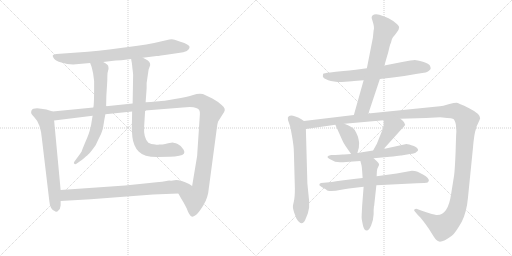
t = 0.00 s
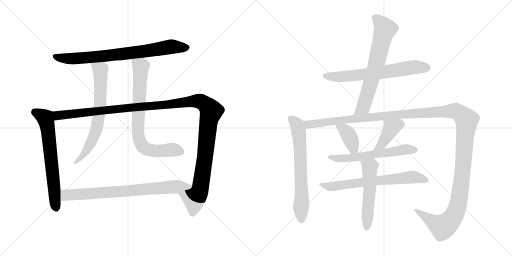
t = 2.57 s
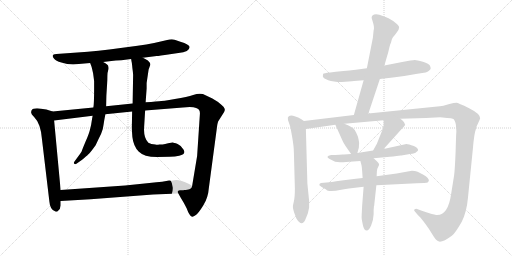
t = 5.14 s
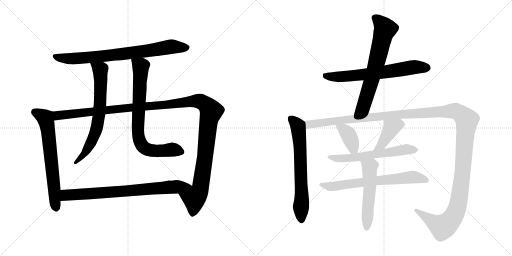
t = 7.71 s
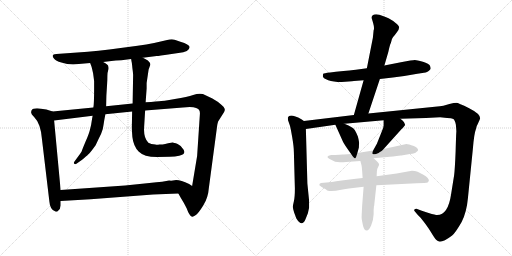
t = 10.27 s
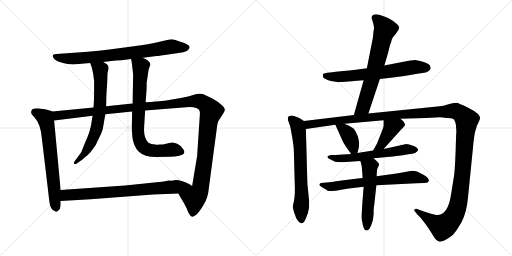
t = 12.84 s

The animated SVG that drew these frames (rendered in a browser with its animation timeline set to each time). Animation: 15 CSS @keyframes rules; one cycle of 12.84 s.

<svg version="1.1" viewBox="0 0 2048 1024" xmlns="http://www.w3.org/2000/svg">
  <g stroke="lightgray" stroke-dasharray="1,1" stroke-width="1" transform="scale(4, 4)">
    <line x1="0" y1="0" x2="256" y2="256"></line>
    <line x1="256" y1="0" x2="0" y2="256"></line>
    <line x1="128" y1="0" x2="128" y2="256"></line>
    <line x1="0" y1="128" x2="256" y2="128"></line>
    <line x1="256" y1="0" x2="512" y2="256"></line>
    <line x1="512" y1="0" x2="256" y2="256"></line>
    <line x1="384" y1="0" x2="384" y2="256"></line>
    <line x1="256" y1="128" x2="512" y2="128"></line>
  </g>
<g transform="scale(1, -1) translate(0, -850)">
   <style type="text/css">
    @keyframes keyframes0 {
      from {
       stroke: black;
       stroke-dashoffset: 788;
       stroke-width: 128;
       }
       72% {
       animation-timing-function: step-end;
       stroke: black;
       stroke-dashoffset: 0;
       stroke-width: 128;
       }
       to {
       stroke: black;
       stroke-width: 1024;
       }
       }
       #make-me-a-hanzi-animation-0 {
         animation: keyframes0 0.891276s both;
         animation-delay: 0.000000s;
         animation-timing-function: linear;
       }
    @keyframes keyframes1 {
      from {
       stroke: black;
       stroke-dashoffset: 674;
       stroke-width: 128;
       }
       69% {
       animation-timing-function: step-end;
       stroke: black;
       stroke-dashoffset: 0;
       stroke-width: 128;
       }
       to {
       stroke: black;
       stroke-width: 1024;
       }
       }
       #make-me-a-hanzi-animation-1 {
         animation: keyframes1 0.798503s both;
         animation-delay: 0.891276s;
         animation-timing-function: linear;
       }
    @keyframes keyframes2 {
      from {
       stroke: black;
       stroke-dashoffset: 1328;
       stroke-width: 128;
       }
       81% {
       animation-timing-function: step-end;
       stroke: black;
       stroke-dashoffset: 0;
       stroke-width: 128;
       }
       to {
       stroke: black;
       stroke-width: 1024;
       }
       }
       #make-me-a-hanzi-animation-2 {
         animation: keyframes2 1.330729s both;
         animation-delay: 1.689779s;
         animation-timing-function: linear;
       }
    @keyframes keyframes3 {
      from {
       stroke: black;
       stroke-dashoffset: 694;
       stroke-width: 128;
       }
       69% {
       animation-timing-function: step-end;
       stroke: black;
       stroke-dashoffset: 0;
       stroke-width: 128;
       }
       to {
       stroke: black;
       stroke-width: 1024;
       }
       }
       #make-me-a-hanzi-animation-3 {
         animation: keyframes3 0.814779s both;
         animation-delay: 3.020508s;
         animation-timing-function: linear;
       }
    @keyframes keyframes4 {
      from {
       stroke: black;
       stroke-dashoffset: 775;
       stroke-width: 128;
       }
       72% {
       animation-timing-function: step-end;
       stroke: black;
       stroke-dashoffset: 0;
       stroke-width: 128;
       }
       to {
       stroke: black;
       stroke-width: 1024;
       }
       }
       #make-me-a-hanzi-animation-4 {
         animation: keyframes4 0.880697s both;
         animation-delay: 3.835287s;
         animation-timing-function: linear;
       }
    @keyframes keyframes5 {
      from {
       stroke: black;
       stroke-dashoffset: 774;
       stroke-width: 128;
       }
       72% {
       animation-timing-function: step-end;
       stroke: black;
       stroke-dashoffset: 0;
       stroke-width: 128;
       }
       to {
       stroke: black;
       stroke-width: 1024;
       }
       }
       #make-me-a-hanzi-animation-5 {
         animation: keyframes5 0.879883s both;
         animation-delay: 4.715984s;
         animation-timing-function: linear;
       }
    @keyframes keyframes6 {
      from {
       stroke: black;
       stroke-dashoffset: 670;
       stroke-width: 128;
       }
       69% {
       animation-timing-function: step-end;
       stroke: black;
       stroke-dashoffset: 0;
       stroke-width: 128;
       }
       to {
       stroke: black;
       stroke-width: 1024;
       }
       }
       #make-me-a-hanzi-animation-6 {
         animation: keyframes6 0.795247s both;
         animation-delay: 5.595867s;
         animation-timing-function: linear;
       }
    @keyframes keyframes7 {
      from {
       stroke: black;
       stroke-dashoffset: 680;
       stroke-width: 128;
       }
       69% {
       animation-timing-function: step-end;
       stroke: black;
       stroke-dashoffset: 0;
       stroke-width: 128;
       }
       to {
       stroke: black;
       stroke-width: 1024;
       }
       }
       #make-me-a-hanzi-animation-7 {
         animation: keyframes7 0.803385s both;
         animation-delay: 6.391114s;
         animation-timing-function: linear;
       }
    @keyframes keyframes8 {
      from {
       stroke: black;
       stroke-dashoffset: 670;
       stroke-width: 128;
       }
       69% {
       animation-timing-function: step-end;
       stroke: black;
       stroke-dashoffset: 0;
       stroke-width: 128;
       }
       to {
       stroke: black;
       stroke-width: 1024;
       }
       }
       #make-me-a-hanzi-animation-8 {
         animation: keyframes8 0.795247s both;
         animation-delay: 7.194499s;
         animation-timing-function: linear;
       }
    @keyframes keyframes9 {
      from {
       stroke: black;
       stroke-dashoffset: 1497;
       stroke-width: 128;
       }
       83% {
       animation-timing-function: step-end;
       stroke: black;
       stroke-dashoffset: 0;
       stroke-width: 128;
       }
       to {
       stroke: black;
       stroke-width: 1024;
       }
       }
       #make-me-a-hanzi-animation-9 {
         animation: keyframes9 1.468262s both;
         animation-delay: 7.989746s;
         animation-timing-function: linear;
       }
    @keyframes keyframes10 {
      from {
       stroke: black;
       stroke-dashoffset: 385;
       stroke-width: 128;
       }
       56% {
       animation-timing-function: step-end;
       stroke: black;
       stroke-dashoffset: 0;
       stroke-width: 128;
       }
       to {
       stroke: black;
       stroke-width: 1024;
       }
       }
       #make-me-a-hanzi-animation-10 {
         animation: keyframes10 0.563314s both;
         animation-delay: 9.458008s;
         animation-timing-function: linear;
       }
    @keyframes keyframes11 {
      from {
       stroke: black;
       stroke-dashoffset: 412;
       stroke-width: 128;
       }
       57% {
       animation-timing-function: step-end;
       stroke: black;
       stroke-dashoffset: 0;
       stroke-width: 128;
       }
       to {
       stroke: black;
       stroke-width: 1024;
       }
       }
       #make-me-a-hanzi-animation-11 {
         animation: keyframes11 0.585286s both;
         animation-delay: 10.021322s;
         animation-timing-function: linear;
       }
    @keyframes keyframes12 {
      from {
       stroke: black;
       stroke-dashoffset: 606;
       stroke-width: 128;
       }
       66% {
       animation-timing-function: step-end;
       stroke: black;
       stroke-dashoffset: 0;
       stroke-width: 128;
       }
       to {
       stroke: black;
       stroke-width: 1024;
       }
       }
       #make-me-a-hanzi-animation-12 {
         animation: keyframes12 0.743164s both;
         animation-delay: 10.606608s;
         animation-timing-function: linear;
       }
    @keyframes keyframes13 {
      from {
       stroke: black;
       stroke-dashoffset: 683;
       stroke-width: 128;
       }
       69% {
       animation-timing-function: step-end;
       stroke: black;
       stroke-dashoffset: 0;
       stroke-width: 128;
       }
       to {
       stroke: black;
       stroke-width: 1024;
       }
       }
       #make-me-a-hanzi-animation-13 {
         animation: keyframes13 0.805827s both;
         animation-delay: 11.349772s;
         animation-timing-function: linear;
       }
    @keyframes keyframes14 {
      from {
       stroke: black;
       stroke-dashoffset: 535;
       stroke-width: 128;
       }
       64% {
       animation-timing-function: step-end;
       stroke: black;
       stroke-dashoffset: 0;
       stroke-width: 128;
       }
       to {
       stroke: black;
       stroke-width: 1024;
       }
       }
       #make-me-a-hanzi-animation-14 {
         animation: keyframes14 0.685384s both;
         animation-delay: 12.155599s;
         animation-timing-function: linear;
       }
</style>
<path d="M 571.5 619.0 L 626.5 626.0 Q 628.5 625.0 679.5 633.0 L 713.5 638.0 Q 758.5 643.0 758.5 662.0 Q 757.5 672.0 721.5 683.0 L 698.5 691.0 Q 690.5 694.0 677.5 692.0 L 616.5 678.0 Q 586.5 671.0 550.5 667.0 L 437.5 652.0 Q 393.5 646.0 351.5 643.0 L 225.5 634.0 Q 201.5 633.0 216.5 615.0 Q 222.5 606.0 245.5 600.0 Q 268.5 593.0 292.5 592.0 L 360.5 598.0 L 412.5 602.0 L 445.5 606.0 Q 461.5 608.0 485.5 609.0 L 524.5 614.0 L 571.5 619.0 Z" fill="lightgray"></path> 
<path d="M 210.5 404.0 L 185.5 412.0 Q 181.5 412.0 164.5 415.0 Q 148.5 418.0 140.5 416.0 Q 124.5 415.0 124.5 401.0 Q 123.5 394.0 136.5 382.0 Q 162.5 356.0 167.5 296.0 L 197.5 44.0 Q 198.5 29.0 204.5 18.0 Q 211.5 7.0 218.5 6.0 Q 221.5 2.0 229.5 4.0 L 231.5 6.0 Q 241.5 12.0 242.5 28.0 L 242.5 46.0 L 242.5 90.0 L 216.5 368.0 C 213.5 398.0 213.5 403.0 210.5 404.0 Z" fill="lightgray"></path> 
<path d="M 849.5 456.0 L 811.5 474.0 Q 794.5 478.0 772.5 470.0 Q 750.5 462.0 699.5 454.0 Q 649.5 445.0 636.5 445.0 L 622.5 444.0 Q 605.5 442.0 582.5 441.0 L 530.5 436.0 L 424.5 425.0 L 373.5 420.0 L 210.5 404.0 C 180.5 401.0 186.5 364.0 216.5 368.0 L 370.5 387.0 L 421.5 393.0 L 528.5 404.0 L 580.5 408.0 L 731.5 420.0 Q 770.5 424.0 784.5 418.0 Q 801.5 414.0 799.5 393.0 L 788.5 226.0 L 768.5 106.0 C 763.5 76.0 698.5 102.0 713.5 76.0 L 723.5 58.0 Q 734.5 41.0 746.5 17.0 Q 757.5 -14.0 768.5 -17.0 Q 772.5 -18.0 783.5 -10.0 Q 794.5 -2.0 813.5 29.0 Q 832.5 59.0 835.5 99.0 L 868.5 346.0 Q 868.5 351.0 872.5 364.0 L 896.5 402.0 Q 900.5 410.0 898.5 415.0 Q 898.5 420.0 886.5 430.0 Q 871.5 444.0 849.5 456.0 Z" fill="lightgray"></path> 
<path d="M 360.5 598.0 L 365.5 585.0 Q 367.5 579.0 372.5 556.0 L 376.5 526.0 L 376.5 497.0 Q 376.5 435.0 373.5 420.0 L 370.5 387.0 L 368.5 376.0 Q 364.5 346.0 359.5 330.0 Q 355.5 313.0 341.5 282.0 Q 328.5 251.0 326.5 244.0 Q 318.5 231.0 312.5 224.0 L 296.5 202.0 Q 293.5 196.0 298.5 194.0 Q 301.5 192.0 308.5 197.0 L 328.5 211.0 Q 346.5 226.0 352.5 232.0 Q 359.5 237.0 382.5 269.0 Q 393.5 293.0 404.5 315.0 Q 413.5 338.0 414.5 353.0 Q 416.5 368.0 421.5 393.0 L 424.5 425.0 L 425.5 468.0 L 428.5 516.0 Q 429.5 532.0 429.5 546.0 Q 429.5 560.0 432.5 568.0 Q 435.5 575.0 433.5 583.0 Q 433.5 592.0 412.5 602.0 C 386.5 617.0 349.5 626.0 360.5 598.0 Z" fill="lightgray"></path> 
<path d="M 582.5 441.0 L 586.5 496.0 L 586.5 518.0 L 594.5 572.0 L 598.5 583.0 Q 605.5 596.0 591.5 608.0 Q 580.5 615.0 571.5 619.0 C 544.5 633.0 519.5 644.0 524.5 614.0 L 526.5 602.0 Q 527.5 600.0 529.5 578.0 Q 532.5 556.0 532.5 550.0 L 530.5 436.0 L 528.5 404.0 L 527.5 348.0 Q 526.5 337.0 529.5 302.0 Q 533.5 266.0 554.5 244.0 Q 575.5 222.0 628.5 222.0 L 678.5 223.0 Q 701.5 223.0 716.5 227.0 Q 745.5 232.0 734.5 251.0 Q 726.5 267.0 710.5 274.0 Q 694.5 280.0 690.5 280.0 Q 687.5 280.0 672.5 277.0 Q 657.5 274.0 655.5 273.0 Q 654.5 272.0 637.5 272.0 Q 626.5 270.0 621.5 272.0 Q 603.5 272.0 593.5 279.0 Q 573.5 299.0 576.5 342.0 L 580.5 408.0 L 582.5 441.0 Z" fill="lightgray"></path> 
<path d="M 242.5 46.0 L 362.5 53.0 L 612.5 72.0 L 713.5 76.0 C 743.5 77.0 793.5 90.0 768.5 106.0 L 756.5 114.0 Q 723.5 130.0 704.5 130.0 L 691.5 128.0 Q 684.5 127.0 676.5 128.0 Q 659.5 124.0 597.5 118.0 L 500.5 108.0 L 242.5 90.0 C 212.5 88.0 212.5 44.0 242.5 46.0 Z" fill="lightgray"></path> 
<path d="M 1519.5 534.0 L 1571.5 540.0 Q 1616.5 545.0 1669.5 555.0 L 1702.5 560.0 Q 1707.5 562.0 1714.5 566.0 Q 1721.5 572.0 1722.5 575.0 Q 1723.5 578.0 1720.0 587.0 Q 1716.5 596.0 1691.5 603.0 Q 1666.5 610.0 1659.0 610.0 Q 1651.5 610.0 1603.5 601.0 L 1537.5 588.0 L 1467.5 577.0 L 1423.5 571.0 Q 1411.5 569.0 1343.5 563.0 L 1320.5 560.0 Q 1294.5 557.0 1293.0 555.5 Q 1291.5 554.0 1291.5 544.0 Q 1293.5 536.0 1313.0 529.0 Q 1332.5 522.0 1366.5 522.0 L 1394.5 524.0 Q 1410.5 526.0 1415.5 526.0 L 1454.5 529.0 L 1519.5 534.0 Z" fill="lightgray"></path> 
<path d="M 1473.5 396.0 L 1519.5 534.0 L 1537.5 588.0 L 1553.5 643.0 Q 1559.5 672.0 1563.5 678.0 Q 1566.5 696.0 1572.5 702.0 Q 1578.5 708.0 1587.5 721.0 Q 1596.5 733.0 1596.5 740.0 Q 1596.5 747.0 1582.5 758.0 Q 1558.5 779.0 1517.5 791.0 L 1504.5 793.0 Q 1486.5 793.0 1486.5 779.0 Q 1486.5 778.0 1492.5 758.0 Q 1498.5 737.0 1494.5 729.0 L 1491.5 699.0 L 1467.5 577.0 L 1454.5 529.0 L 1415.5 390.0 C 1407.5 361.0 1464.5 368.0 1473.5 396.0 Z" fill="lightgray"></path> 
<path d="M 1215.5 366.0 L 1205.5 373.0 Q 1158.5 398.0 1151.5 380.0 Q 1151.5 370.0 1152.5 368.0 L 1159.5 348.0 Q 1161.5 343.0 1168.5 303.0 Q 1175.5 262.0 1175.5 242.0 L 1179.5 96.0 Q 1179.5 61.0 1175.5 45.0 Q 1171.5 29.0 1171.5 22.0 Q 1171.5 15.0 1176.5 0.0 L 1185.5 -24.0 Q 1207.5 -60.0 1221.5 -28.0 L 1231.5 -3.0 L 1236.5 20.0 L 1236.5 46.0 L 1229.5 116.0 L 1223.5 334.0 C 1222.5 361.0 1222.5 361.0 1215.5 366.0 Z" fill="lightgray"></path> 
<path d="M 1601.5 375.0 L 1703.5 378.0 L 1760.5 381.0 L 1788.5 378.0 Q 1806.5 378.0 1813.5 374.0 Q 1819.5 370.0 1823.5 351.0 Q 1825.5 327.0 1825.5 323.0 Q 1824.5 318.0 1822.5 245.0 Q 1819.5 171.0 1816.5 149.0 L 1804.5 74.0 Q 1792.5 -10.0 1748.5 -10.0 Q 1742.5 -10.0 1714.5 -2.0 Q 1686.5 7.0 1684.5 8.0 L 1668.5 14.0 Q 1667.5 15.0 1664.5 15.0 Q 1656.5 15.0 1656.5 9.0 Q 1656.5 7.0 1659.5 4.0 L 1670.5 -9.0 L 1681.5 -20.0 Q 1708.5 -53.0 1723.5 -78.0 Q 1738.5 -103.0 1744.5 -109.0 Q 1750.5 -115.0 1759.5 -117.0 Q 1775.5 -117.0 1808.5 -92.0 Q 1822.5 -80.0 1846.5 -38.0 Q 1866.5 1.0 1871.5 56.0 L 1891.5 255.0 Q 1896.5 316.0 1903.5 333.0 Q 1905.5 346.0 1911.5 355.0 Q 1920.5 375.0 1920.5 377.0 Q 1920.5 395.0 1876.5 417.0 Q 1832.5 439.0 1825.5 439.0 Q 1817.5 439.0 1797.5 434.0 L 1773.5 427.0 Q 1762.5 425.0 1739.5 423.0 L 1473.5 396.0 L 1415.5 390.0 L 1215.5 366.0 C 1185.5 362.0 1193.5 330.0 1223.5 334.0 L 1341.5 351.0 L 1377.5 355.0 L 1534.5 369.0 L 1601.5 375.0 Z" fill="lightgray"></path> 
<path d="M 1341.5 351.0 L 1371.5 284.0 Q 1374.5 276.0 1404.5 234.0 C 1421.5 210.0 1421.5 210.0 1429.5 238.0 L 1435.5 260.0 Q 1435.5 269.0 1436.5 277.0 Q 1436.5 284.0 1431.5 304.0 Q 1426.5 317.0 1419.5 329.0 Q 1414.5 340.0 1377.5 355.0 C 1349.5 366.0 1331.5 374.0 1341.5 351.0 Z" fill="lightgray"></path> 
<path d="M 1534.5 254.0 L 1606.5 334.0 Q 1610.5 336.0 1620.5 350.0 Q 1620.5 353.0 1615.5 362.0 Q 1609.5 370.0 1601.5 375.0 C 1577.5 393.0 1534.5 399.0 1534.5 369.0 L 1534.5 348.0 Q 1534.5 341.0 1527.5 325.0 L 1507.5 275.0 L 1492.5 248.0 C 1477.5 222.0 1514.5 232.0 1534.5 254.0 Z" fill="lightgray"></path> 
<path d="M 1404.5 234.0 L 1375.5 232.0 L 1370.5 232.0 L 1357.5 231.0 L 1341.5 230.0 L 1324.5 230.0 Q 1298.5 225.0 1318.5 214.0 L 1340.5 203.0 Q 1362.5 201.0 1372.5 201.0 L 1397.5 203.0 L 1441.5 206.0 L 1494.5 217.0 L 1559.5 223.0 Q 1571.5 224.0 1586.5 226.0 L 1602.5 228.0 L 1605.5 228.0 L 1639.5 234.0 Q 1661.5 236.0 1665.5 242.0 Q 1671.5 246.0 1672.5 249.0 Q 1672.5 258.0 1655.5 266.0 Q 1633.5 274.0 1625.5 274.0 L 1534.5 254.0 L 1492.5 248.0 L 1429.5 238.0 L 1404.5 234.0 Z" fill="lightgray"></path> 
<path d="M 1450.5 138.0 L 1423.5 135.0 L 1366.5 128.0 Q 1342.5 126.0 1327.5 122.0 L 1295.5 119.0 Q 1280.5 118.0 1279.0 115.5 Q 1277.5 113.0 1277.5 110.5 Q 1277.5 108.0 1293.5 98.0 L 1304.5 92.0 Q 1308.5 86.0 1326.0 86.0 Q 1343.5 86.0 1359.5 90.0 Q 1375.5 94.0 1395.5 96.0 L 1454.5 103.0 L 1505.5 109.0 L 1666.5 117.0 Q 1705.5 118.0 1710.5 120.0 Q 1713.5 122.0 1715.5 128.0 Q 1715.5 138.0 1693.5 151.0 L 1670.5 163.0 Q 1660.5 167.0 1647.5 167.0 L 1586.5 156.0 L 1506.5 145.0 L 1450.5 138.0 Z" fill="lightgray"></path> 
<path d="M 1441.5 206.0 L 1446.5 187.0 Q 1448.5 172.0 1450.5 138.0 L 1454.5 103.0 L 1448.5 26.0 Q 1446.5 -12.0 1446.5 -20.0 Q 1446.5 -27.0 1451.5 -50.0 Q 1455.5 -72.0 1467.5 -72.0 Q 1475.5 -72.0 1484.5 -52.0 Q 1493.5 -32.0 1494.5 -7.0 L 1494.5 9.0 L 1495.5 21.0 L 1495.5 24.0 L 1496.5 26.0 L 1505.5 109.0 L 1506.5 145.0 L 1507.5 164.0 Q 1507.5 174.0 1512.5 182.0 Q 1516.5 189.0 1516.5 193.0 Q 1515.5 197.0 1509.5 203.0 L 1494.5 217.0 C 1472.5 237.0 1433.5 235.0 1441.5 206.0 Z" fill="lightgray"></path> 
      <clipPath id="make-me-a-hanzi-clip-0">
      <path d="M 571.5 619.0 L 626.5 626.0 Q 628.5 625.0 679.5 633.0 L 713.5 638.0 Q 758.5 643.0 758.5 662.0 Q 757.5 672.0 721.5 683.0 L 698.5 691.0 Q 690.5 694.0 677.5 692.0 L 616.5 678.0 Q 586.5 671.0 550.5 667.0 L 437.5 652.0 Q 393.5 646.0 351.5 643.0 L 225.5 634.0 Q 201.5 633.0 216.5 615.0 Q 222.5 606.0 245.5 600.0 Q 268.5 593.0 292.5 592.0 L 360.5 598.0 L 412.5 602.0 L 445.5 606.0 Q 461.5 608.0 485.5 609.0 L 524.5 614.0 L 571.5 619.0 Z" fill="lightgray"></path>
      </clipPath>
      <path clip-path="url(#make-me-a-hanzi-clip-0)" d="M 220.5 625.0 L 286.5 615.0 L 514.5 637.0 L 685.5 664.0 L 748.5 660.0 " fill="none" id="make-me-a-hanzi-animation-0" stroke-dasharray="660 1320" stroke-linecap="round"></path>

      <clipPath id="make-me-a-hanzi-clip-1">
      <path d="M 210.5 404.0 L 185.5 412.0 Q 181.5 412.0 164.5 415.0 Q 148.5 418.0 140.5 416.0 Q 124.5 415.0 124.5 401.0 Q 123.5 394.0 136.5 382.0 Q 162.5 356.0 167.5 296.0 L 197.5 44.0 Q 198.5 29.0 204.5 18.0 Q 211.5 7.0 218.5 6.0 Q 221.5 2.0 229.5 4.0 L 231.5 6.0 Q 241.5 12.0 242.5 28.0 L 242.5 46.0 L 242.5 90.0 L 216.5 368.0 C 213.5 398.0 213.5 403.0 210.5 404.0 Z" fill="lightgray"></path>
      </clipPath>
      <path clip-path="url(#make-me-a-hanzi-clip-1)" d="M 138.5 402.0 L 180.5 378.0 L 186.5 357.0 L 225.5 11.0 " fill="none" id="make-me-a-hanzi-animation-1" stroke-dasharray="546 1092" stroke-linecap="round"></path>

      <clipPath id="make-me-a-hanzi-clip-2">
      <path d="M 849.5 456.0 L 811.5 474.0 Q 794.5 478.0 772.5 470.0 Q 750.5 462.0 699.5 454.0 Q 649.5 445.0 636.5 445.0 L 622.5 444.0 Q 605.5 442.0 582.5 441.0 L 530.5 436.0 L 424.5 425.0 L 373.5 420.0 L 210.5 404.0 C 180.5 401.0 186.5 364.0 216.5 368.0 L 370.5 387.0 L 421.5 393.0 L 528.5 404.0 L 580.5 408.0 L 731.5 420.0 Q 770.5 424.0 784.5 418.0 Q 801.5 414.0 799.5 393.0 L 788.5 226.0 L 768.5 106.0 C 763.5 76.0 698.5 102.0 713.5 76.0 L 723.5 58.0 Q 734.5 41.0 746.5 17.0 Q 757.5 -14.0 768.5 -17.0 Q 772.5 -18.0 783.5 -10.0 Q 794.5 -2.0 813.5 29.0 Q 832.5 59.0 835.5 99.0 L 868.5 346.0 Q 868.5 351.0 872.5 364.0 L 896.5 402.0 Q 900.5 410.0 898.5 415.0 Q 898.5 420.0 886.5 430.0 Q 871.5 444.0 849.5 456.0 Z" fill="lightgray"></path>
      </clipPath>
      <path clip-path="url(#make-me-a-hanzi-clip-2)" d="M 218.5 399.0 L 237.5 388.0 L 747.5 443.0 L 796.5 446.0 L 816.5 436.0 L 844.5 405.0 L 834.5 368.0 L 801.5 95.0 L 777.5 58.0 L 769.5 -8.0 " fill="none" id="make-me-a-hanzi-animation-2" stroke-dasharray="1200 2400" stroke-linecap="round"></path>

      <clipPath id="make-me-a-hanzi-clip-3">
      <path d="M 360.5 598.0 L 365.5 585.0 Q 367.5 579.0 372.5 556.0 L 376.5 526.0 L 376.5 497.0 Q 376.5 435.0 373.5 420.0 L 370.5 387.0 L 368.5 376.0 Q 364.5 346.0 359.5 330.0 Q 355.5 313.0 341.5 282.0 Q 328.5 251.0 326.5 244.0 Q 318.5 231.0 312.5 224.0 L 296.5 202.0 Q 293.5 196.0 298.5 194.0 Q 301.5 192.0 308.5 197.0 L 328.5 211.0 Q 346.5 226.0 352.5 232.0 Q 359.5 237.0 382.5 269.0 Q 393.5 293.0 404.5 315.0 Q 413.5 338.0 414.5 353.0 Q 416.5 368.0 421.5 393.0 L 424.5 425.0 L 425.5 468.0 L 428.5 516.0 Q 429.5 532.0 429.5 546.0 Q 429.5 560.0 432.5 568.0 Q 435.5 575.0 433.5 583.0 Q 433.5 592.0 412.5 602.0 C 386.5 617.0 349.5 626.0 360.5 598.0 Z" fill="lightgray"></path>
      </clipPath>
      <path clip-path="url(#make-me-a-hanzi-clip-3)" d="M 367.5 593.0 L 400.5 570.0 L 396.5 390.0 L 384.5 330.0 L 360.5 271.0 L 329.5 224.0 L 302.5 199.0 " fill="none" id="make-me-a-hanzi-animation-3" stroke-dasharray="566 1132" stroke-linecap="round"></path>

      <clipPath id="make-me-a-hanzi-clip-4">
      <path d="M 582.5 441.0 L 586.5 496.0 L 586.5 518.0 L 594.5 572.0 L 598.5 583.0 Q 605.5 596.0 591.5 608.0 Q 580.5 615.0 571.5 619.0 C 544.5 633.0 519.5 644.0 524.5 614.0 L 526.5 602.0 Q 527.5 600.0 529.5 578.0 Q 532.5 556.0 532.5 550.0 L 530.5 436.0 L 528.5 404.0 L 527.5 348.0 Q 526.5 337.0 529.5 302.0 Q 533.5 266.0 554.5 244.0 Q 575.5 222.0 628.5 222.0 L 678.5 223.0 Q 701.5 223.0 716.5 227.0 Q 745.5 232.0 734.5 251.0 Q 726.5 267.0 710.5 274.0 Q 694.5 280.0 690.5 280.0 Q 687.5 280.0 672.5 277.0 Q 657.5 274.0 655.5 273.0 Q 654.5 272.0 637.5 272.0 Q 626.5 270.0 621.5 272.0 Q 603.5 272.0 593.5 279.0 Q 573.5 299.0 576.5 342.0 L 580.5 408.0 L 582.5 441.0 Z" fill="lightgray"></path>
      </clipPath>
      <path clip-path="url(#make-me-a-hanzi-clip-4)" d="M 532.5 609.0 L 562.5 584.0 L 551.5 331.0 L 563.5 275.0 L 575.5 260.0 L 603.5 248.0 L 696.5 251.0 L 721.5 242.0 " fill="none" id="make-me-a-hanzi-animation-4" stroke-dasharray="647 1294" stroke-linecap="round"></path>

      <clipPath id="make-me-a-hanzi-clip-5">
      <path d="M 242.5 46.0 L 362.5 53.0 L 612.5 72.0 L 713.5 76.0 C 743.5 77.0 793.5 90.0 768.5 106.0 L 756.5 114.0 Q 723.5 130.0 704.5 130.0 L 691.5 128.0 Q 684.5 127.0 676.5 128.0 Q 659.5 124.0 597.5 118.0 L 500.5 108.0 L 242.5 90.0 C 212.5 88.0 212.5 44.0 242.5 46.0 Z" fill="lightgray"></path>
      </clipPath>
      <path clip-path="url(#make-me-a-hanzi-clip-5)" d="M 249.5 53.0 L 263.5 68.0 L 297.5 72.0 L 759.5 106.0 " fill="none" id="make-me-a-hanzi-animation-5" stroke-dasharray="646 1292" stroke-linecap="round"></path>

      <clipPath id="make-me-a-hanzi-clip-6">
      <path d="M 1519.5 534.0 L 1571.5 540.0 Q 1616.5 545.0 1669.5 555.0 L 1702.5 560.0 Q 1707.5 562.0 1714.5 566.0 Q 1721.5 572.0 1722.5 575.0 Q 1723.5 578.0 1720.0 587.0 Q 1716.5 596.0 1691.5 603.0 Q 1666.5 610.0 1659.0 610.0 Q 1651.5 610.0 1603.5 601.0 L 1537.5 588.0 L 1467.5 577.0 L 1423.5 571.0 Q 1411.5 569.0 1343.5 563.0 L 1320.5 560.0 Q 1294.5 557.0 1293.0 555.5 Q 1291.5 554.0 1291.5 544.0 Q 1293.5 536.0 1313.0 529.0 Q 1332.5 522.0 1366.5 522.0 L 1394.5 524.0 Q 1410.5 526.0 1415.5 526.0 L 1454.5 529.0 L 1519.5 534.0 Z" fill="lightgray"></path>
      </clipPath>
      <path clip-path="url(#make-me-a-hanzi-clip-6)" d="M 1298.5 549.0 L 1359.5 543.0 L 1511.5 558.0 L 1651.5 581.0 L 1709.5 579.0 " fill="none" id="make-me-a-hanzi-animation-6" stroke-dasharray="542 1084" stroke-linecap="round"></path>

      <clipPath id="make-me-a-hanzi-clip-7">
      <path d="M 1473.5 396.0 L 1519.5 534.0 L 1537.5 588.0 L 1553.5 643.0 Q 1559.5 672.0 1563.5 678.0 Q 1566.5 696.0 1572.5 702.0 Q 1578.5 708.0 1587.5 721.0 Q 1596.5 733.0 1596.5 740.0 Q 1596.5 747.0 1582.5 758.0 Q 1558.5 779.0 1517.5 791.0 L 1504.5 793.0 Q 1486.5 793.0 1486.5 779.0 Q 1486.5 778.0 1492.5 758.0 Q 1498.5 737.0 1494.5 729.0 L 1491.5 699.0 L 1467.5 577.0 L 1454.5 529.0 L 1415.5 390.0 C 1407.5 361.0 1464.5 368.0 1473.5 396.0 Z" fill="lightgray"></path>
      </clipPath>
      <path clip-path="url(#make-me-a-hanzi-clip-7)" d="M 1500.5 779.0 L 1540.5 733.0 L 1463.5 453.0 L 1452.5 422.0 L 1422.5 396.0 " fill="none" id="make-me-a-hanzi-animation-7" stroke-dasharray="552 1104" stroke-linecap="round"></path>

      <clipPath id="make-me-a-hanzi-clip-8">
      <path d="M 1215.5 366.0 L 1205.5 373.0 Q 1158.5 398.0 1151.5 380.0 Q 1151.5 370.0 1152.5 368.0 L 1159.5 348.0 Q 1161.5 343.0 1168.5 303.0 Q 1175.5 262.0 1175.5 242.0 L 1179.5 96.0 Q 1179.5 61.0 1175.5 45.0 Q 1171.5 29.0 1171.5 22.0 Q 1171.5 15.0 1176.5 0.0 L 1185.5 -24.0 Q 1207.5 -60.0 1221.5 -28.0 L 1231.5 -3.0 L 1236.5 20.0 L 1236.5 46.0 L 1229.5 116.0 L 1223.5 334.0 C 1222.5 361.0 1222.5 361.0 1215.5 366.0 Z" fill="lightgray"></path>
      </clipPath>
      <path clip-path="url(#make-me-a-hanzi-clip-8)" d="M 1163.5 375.0 L 1189.5 348.0 L 1196.5 310.0 L 1206.5 -28.0 " fill="none" id="make-me-a-hanzi-animation-8" stroke-dasharray="542 1084" stroke-linecap="round"></path>

      <clipPath id="make-me-a-hanzi-clip-9">
      <path d="M 1601.5 375.0 L 1703.5 378.0 L 1760.5 381.0 L 1788.5 378.0 Q 1806.5 378.0 1813.5 374.0 Q 1819.5 370.0 1823.5 351.0 Q 1825.5 327.0 1825.5 323.0 Q 1824.5 318.0 1822.5 245.0 Q 1819.5 171.0 1816.5 149.0 L 1804.5 74.0 Q 1792.5 -10.0 1748.5 -10.0 Q 1742.5 -10.0 1714.5 -2.0 Q 1686.5 7.0 1684.5 8.0 L 1668.5 14.0 Q 1667.5 15.0 1664.5 15.0 Q 1656.5 15.0 1656.5 9.0 Q 1656.5 7.0 1659.5 4.0 L 1670.5 -9.0 L 1681.5 -20.0 Q 1708.5 -53.0 1723.5 -78.0 Q 1738.5 -103.0 1744.5 -109.0 Q 1750.5 -115.0 1759.5 -117.0 Q 1775.5 -117.0 1808.5 -92.0 Q 1822.5 -80.0 1846.5 -38.0 Q 1866.5 1.0 1871.5 56.0 L 1891.5 255.0 Q 1896.5 316.0 1903.5 333.0 Q 1905.5 346.0 1911.5 355.0 Q 1920.5 375.0 1920.5 377.0 Q 1920.5 395.0 1876.5 417.0 Q 1832.5 439.0 1825.5 439.0 Q 1817.5 439.0 1797.5 434.0 L 1773.5 427.0 Q 1762.5 425.0 1739.5 423.0 L 1473.5 396.0 L 1415.5 390.0 L 1215.5 366.0 C 1185.5 362.0 1193.5 330.0 1223.5 334.0 L 1341.5 351.0 L 1377.5 355.0 L 1534.5 369.0 L 1601.5 375.0 Z" fill="lightgray"></path>
      </clipPath>
      <path clip-path="url(#make-me-a-hanzi-clip-9)" d="M 1223.5 362.0 L 1235.5 352.0 L 1545.5 388.0 L 1812.5 407.0 L 1850.5 389.0 L 1866.5 370.0 L 1865.5 349.0 L 1850.5 159.0 L 1836.5 52.0 L 1823.5 4.0 L 1797.5 -37.0 L 1769.5 -58.0 L 1662.5 9.0 " fill="none" id="make-me-a-hanzi-animation-9" stroke-dasharray="1369 2738" stroke-linecap="round"></path>

      <clipPath id="make-me-a-hanzi-clip-10">
      <path d="M 1341.5 351.0 L 1371.5 284.0 Q 1374.5 276.0 1404.5 234.0 C 1421.5 210.0 1421.5 210.0 1429.5 238.0 L 1435.5 260.0 Q 1435.5 269.0 1436.5 277.0 Q 1436.5 284.0 1431.5 304.0 Q 1426.5 317.0 1419.5 329.0 Q 1414.5 340.0 1377.5 355.0 C 1349.5 366.0 1331.5 374.0 1341.5 351.0 Z" fill="lightgray"></path>
      </clipPath>
      <path clip-path="url(#make-me-a-hanzi-clip-10)" d="M 1348.5 346.0 L 1376.5 331.0 L 1392.5 313.0 L 1421.5 246.0 " fill="none" id="make-me-a-hanzi-animation-10" stroke-dasharray="257 514" stroke-linecap="round"></path>

      <clipPath id="make-me-a-hanzi-clip-11">
      <path d="M 1534.5 254.0 L 1606.5 334.0 Q 1610.5 336.0 1620.5 350.0 Q 1620.5 353.0 1615.5 362.0 Q 1609.5 370.0 1601.5 375.0 C 1577.5 393.0 1534.5 399.0 1534.5 369.0 L 1534.5 348.0 Q 1534.5 341.0 1527.5 325.0 L 1507.5 275.0 L 1492.5 248.0 C 1477.5 222.0 1514.5 232.0 1534.5 254.0 Z" fill="lightgray"></path>
      </clipPath>
      <path clip-path="url(#make-me-a-hanzi-clip-11)" d="M 1607.5 351.0 L 1594.5 352.0 L 1565.5 337.0 L 1525.5 270.0 L 1498.5 253.0 " fill="none" id="make-me-a-hanzi-animation-11" stroke-dasharray="284 568" stroke-linecap="round"></path>

      <clipPath id="make-me-a-hanzi-clip-12">
      <path d="M 1404.5 234.0 L 1375.5 232.0 L 1370.5 232.0 L 1357.5 231.0 L 1341.5 230.0 L 1324.5 230.0 Q 1298.5 225.0 1318.5 214.0 L 1340.5 203.0 Q 1362.5 201.0 1372.5 201.0 L 1397.5 203.0 L 1441.5 206.0 L 1494.5 217.0 L 1559.5 223.0 Q 1571.5 224.0 1586.5 226.0 L 1602.5 228.0 L 1605.5 228.0 L 1639.5 234.0 Q 1661.5 236.0 1665.5 242.0 Q 1671.5 246.0 1672.5 249.0 Q 1672.5 258.0 1655.5 266.0 Q 1633.5 274.0 1625.5 274.0 L 1534.5 254.0 L 1492.5 248.0 L 1429.5 238.0 L 1404.5 234.0 Z" fill="lightgray"></path>
      </clipPath>
      <path clip-path="url(#make-me-a-hanzi-clip-12)" d="M 1318.5 223.0 L 1346.5 216.0 L 1418.5 219.0 L 1622.5 253.0 L 1664.5 250.0 " fill="none" id="make-me-a-hanzi-animation-12" stroke-dasharray="478 956" stroke-linecap="round"></path>

      <clipPath id="make-me-a-hanzi-clip-13">
      <path d="M 1450.5 138.0 L 1423.5 135.0 L 1366.5 128.0 Q 1342.5 126.0 1327.5 122.0 L 1295.5 119.0 Q 1280.5 118.0 1279.0 115.5 Q 1277.5 113.0 1277.5 110.5 Q 1277.5 108.0 1293.5 98.0 L 1304.5 92.0 Q 1308.5 86.0 1326.0 86.0 Q 1343.5 86.0 1359.5 90.0 Q 1375.5 94.0 1395.5 96.0 L 1454.5 103.0 L 1505.5 109.0 L 1666.5 117.0 Q 1705.5 118.0 1710.5 120.0 Q 1713.5 122.0 1715.5 128.0 Q 1715.5 138.0 1693.5 151.0 L 1670.5 163.0 Q 1660.5 167.0 1647.5 167.0 L 1586.5 156.0 L 1506.5 145.0 L 1450.5 138.0 Z" fill="lightgray"></path>
      </clipPath>
      <path clip-path="url(#make-me-a-hanzi-clip-13)" d="M 1283.5 112.0 L 1320.5 103.0 L 1651.5 142.0 L 1705.5 129.0 " fill="none" id="make-me-a-hanzi-animation-13" stroke-dasharray="555 1110" stroke-linecap="round"></path>

      <clipPath id="make-me-a-hanzi-clip-14">
      <path d="M 1441.5 206.0 L 1446.5 187.0 Q 1448.5 172.0 1450.5 138.0 L 1454.5 103.0 L 1448.5 26.0 Q 1446.5 -12.0 1446.5 -20.0 Q 1446.5 -27.0 1451.5 -50.0 Q 1455.5 -72.0 1467.5 -72.0 Q 1475.5 -72.0 1484.5 -52.0 Q 1493.5 -32.0 1494.5 -7.0 L 1494.5 9.0 L 1495.5 21.0 L 1495.5 24.0 L 1496.5 26.0 L 1505.5 109.0 L 1506.5 145.0 L 1507.5 164.0 Q 1507.5 174.0 1512.5 182.0 Q 1516.5 189.0 1516.5 193.0 Q 1515.5 197.0 1509.5 203.0 L 1494.5 217.0 C 1472.5 237.0 1433.5 235.0 1441.5 206.0 Z" fill="lightgray"></path>
      </clipPath>
      <path clip-path="url(#make-me-a-hanzi-clip-14)" d="M 1449.5 203.0 L 1478.5 182.0 L 1480.5 105.0 L 1466.5 -61.0 " fill="none" id="make-me-a-hanzi-animation-14" stroke-dasharray="407 814" stroke-linecap="round"></path>

</g>
</svg>
